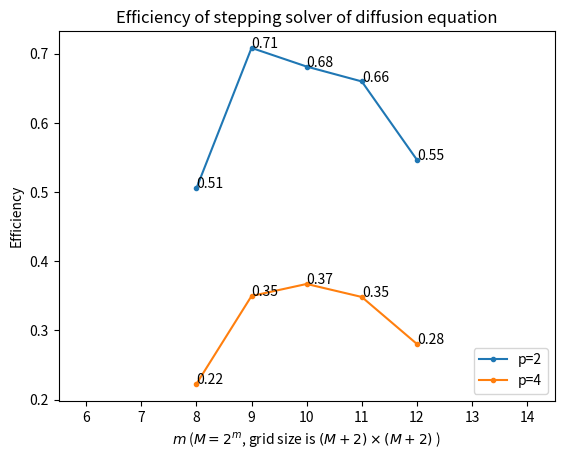

The matplotlib source for this figure: (Note: this script raises an exception after producing the figure.)
import matplotlib.pyplot as plt
import numpy as np

M = range(8, 13)

par_step_s  = [0.67669319000000006, 4.9837427200000013, 19.886271460000003, 73.424382310000013, 279.66571850000003]
par_step_p2 = [0.66937611000000008, 3.5186517000000004, 14.595639349999999, 55.64336428999998, 255.78881990000005]
par_step_p4 = [0.75947747000000054, 3.561731819999999, 13.540444619999999, 52.69146482, 249.24051960000003]


def eff(t1, tP, p):
    # return np array of values that correspond to the efficiencies of parallel operations
    # efficiency is defined as: E_p = t1 / (p * tP)
    # t1 = list of serial times
    # tP = list of parallel times
    # p  = number of processors
    return np.array(t1) / (p*np.array(tP))

eff_step_p2 = eff(par_step_s, par_step_p2, 2)
eff_step_p4 = eff(par_step_s, par_step_p4, 4)


def eff_plot(op, title, eff_p2, eff_p4):
    m = M[:len(eff_p2)]
    plt.xlim([5.5, 14.5])
    plt.xlabel('$m$ ($M=2^m$, grid size is $(M+2)\\times(M+2)$ )')
    plt.ylabel('Efficiency')
    plt.title('Efficiency of %s' % title)
    plt.plot(m, eff_p2, '.-', label='p=2')
    plt.plot(m, eff_p4, '.-', label='p=4')
    plt.legend(loc='lower right')
    for M_eff in zip(m, eff_p2):
        plt.annotate('%.2f' % M_eff[1], xy=M_eff)
    for M_eff in zip(m, eff_p4):
        plt.annotate('%.2f' % M_eff[1], xy=M_eff)
    plt.savefig('./pics/eff_%s.pdf' % op)
    plt.clf()


def timing_plot(op, title, ylim, data_s, data_p2, data_p4):
    plt.xlim([6.5, 14.5])
    # plt.ylim(ylim)
    plt.xlabel('$m$ ($M=2^m$, grid size is $(M+2)\\times(M+2)$ )')
    plt.ylabel('Time (s)')
    plt.title(title)
    plt.plot(M, data_p2, label='2 cores')
    plt.plot(M, data_p4, label='4 cores')
    plt.plot(M, data_s, label='serial')
    plt.legend(loc='upper left')
    plt.savefig('./pics/%s.pdf' % op)
    plt.clf()

eff_plot('stepping', 'stepping solver of diffusion equation', eff_step_p2, eff_step_p4)

timing_plot('stepping', 'stepping solver of diffusion eqn', [], par_step_s, par_step_p2, par_step_p4)
